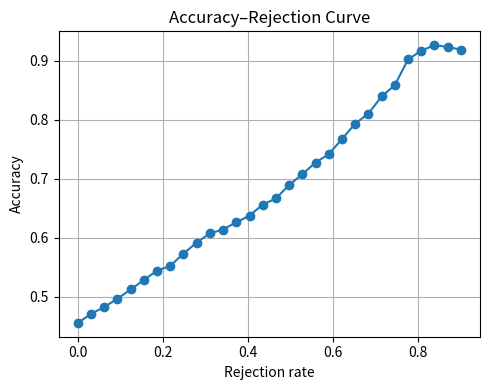

Write Python code to recreate this figure.
"""
Selective Prediction and Overconfidence
=======================================

This example shows how quantified uncertainty can be used to reject uncertain
predictions and improve decision quality.

We simulate prediction confidence and accuracy and build an
accuracy–rejection curve.
"""

import numpy as np
import matplotlib.pyplot as plt

rng = np.random.default_rng(1)

n_samples = 500

# Simulated confidences and correctness
confidence = rng.uniform(0, 1, size=n_samples)
correct = rng.random(n_samples) < confidence  # overconfident model

# Sort by confidence (low confidence rejected first)
order = np.argsort(confidence)
confidence_sorted = confidence[order]
correct_sorted = correct[order]

rejection_rates = np.linspace(0, 0.9, 30)
accuracies = []

for r in rejection_rates:
    k = int((1 - r) * n_samples)
    accuracies.append(correct_sorted[-k:].mean())

plt.figure(figsize=(5, 4))
plt.plot(rejection_rates, accuracies, marker="o")
plt.xlabel("Rejection rate")
plt.ylabel("Accuracy")
plt.title("Accuracy–Rejection Curve")
plt.grid(True)
plt.tight_layout()
plt.show()
